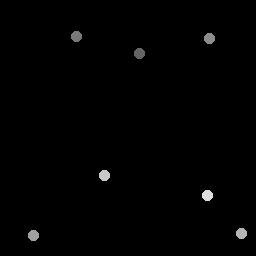

The file beside this chart, header and first rows:
140.25, 53.5
77, 36.5
209.5, 39.25
34, 236
242, 234
105, 176
208, 196
